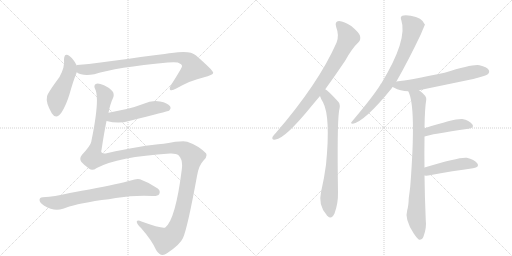
t = 0.00 s
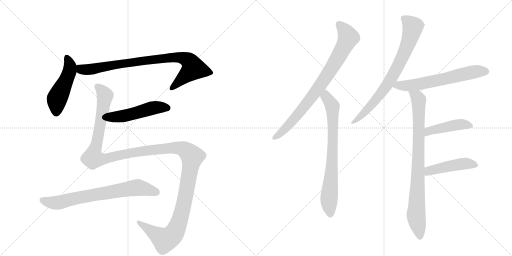
t = 2.03 s
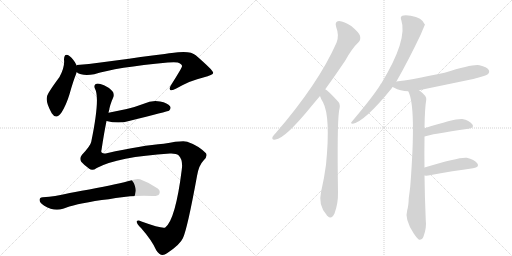
t = 4.05 s
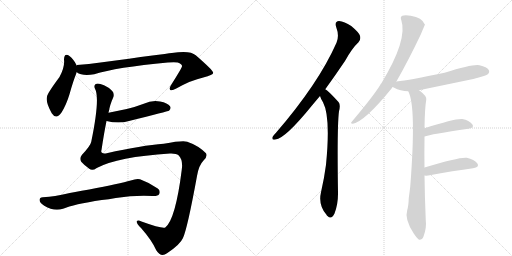
t = 6.08 s
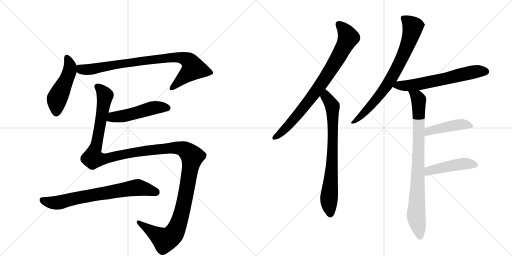
t = 8.10 s
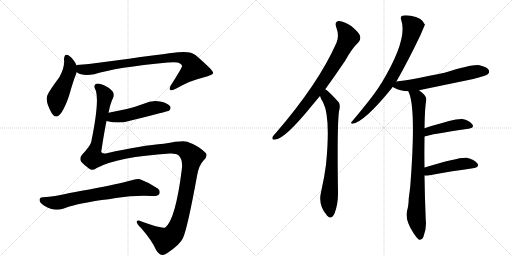
t = 10.13 s

The animated SVG that drew these frames (rendered in a browser with its animation timeline set to each time). Animation: 12 CSS @keyframes rules; one cycle of 10.13 s.

<svg version="1.1" viewBox="0 0 2048 1024" xmlns="http://www.w3.org/2000/svg">
  <g stroke="lightgray" stroke-dasharray="1,1" stroke-width="1" transform="scale(4, 4)">
    <line x1="0" y1="0" x2="256" y2="256"></line>
    <line x1="256" y1="0" x2="0" y2="256"></line>
    <line x1="128" y1="0" x2="128" y2="256"></line>
    <line x1="0" y1="128" x2="256" y2="128"></line>
    <line x1="256" y1="0" x2="512" y2="256"></line>
    <line x1="512" y1="0" x2="256" y2="256"></line>
    <line x1="384" y1="0" x2="384" y2="256"></line>
    <line x1="256" y1="128" x2="512" y2="128"></line>
  </g>
<g transform="scale(1, -1) translate(0, -850)">
   <style type="text/css">
    @keyframes keyframes0 {
      from {
       stroke: black;
       stroke-dashoffset: 485;
       stroke-width: 128;
       }
       61% {
       animation-timing-function: step-end;
       stroke: black;
       stroke-dashoffset: 0;
       stroke-width: 128;
       }
       to {
       stroke: black;
       stroke-width: 1024;
       }
       }
       #make-me-a-hanzi-animation-0 {
         animation: keyframes0 0.644694s both;
         animation-delay: 0.000000s;
         animation-timing-function: linear;
       }
    @keyframes keyframes1 {
      from {
       stroke: black;
       stroke-dashoffset: 861;
       stroke-width: 128;
       }
       74% {
       animation-timing-function: step-end;
       stroke: black;
       stroke-dashoffset: 0;
       stroke-width: 128;
       }
       to {
       stroke: black;
       stroke-width: 1024;
       }
       }
       #make-me-a-hanzi-animation-1 {
         animation: keyframes1 0.950684s both;
         animation-delay: 0.644694s;
         animation-timing-function: linear;
       }
    @keyframes keyframes2 {
      from {
       stroke: black;
       stroke-dashoffset: 501;
       stroke-width: 128;
       }
       62% {
       animation-timing-function: step-end;
       stroke: black;
       stroke-dashoffset: 0;
       stroke-width: 128;
       }
       to {
       stroke: black;
       stroke-width: 1024;
       }
       }
       #make-me-a-hanzi-animation-2 {
         animation: keyframes2 0.657715s both;
         animation-delay: 1.595378s;
         animation-timing-function: linear;
       }
    @keyframes keyframes3 {
      from {
       stroke: black;
       stroke-dashoffset: 1459;
       stroke-width: 128;
       }
       83% {
       animation-timing-function: step-end;
       stroke: black;
       stroke-dashoffset: 0;
       stroke-width: 128;
       }
       to {
       stroke: black;
       stroke-width: 1024;
       }
       }
       #make-me-a-hanzi-animation-3 {
         animation: keyframes3 1.437337s both;
         animation-delay: 2.253092s;
         animation-timing-function: linear;
       }
    @keyframes keyframes4 {
      from {
       stroke: black;
       stroke-dashoffset: 722;
       stroke-width: 128;
       }
       70% {
       animation-timing-function: step-end;
       stroke: black;
       stroke-dashoffset: 0;
       stroke-width: 128;
       }
       to {
       stroke: black;
       stroke-width: 1024;
       }
       }
       #make-me-a-hanzi-animation-4 {
         animation: keyframes4 0.837565s both;
         animation-delay: 3.690430s;
         animation-timing-function: linear;
       }
    @keyframes keyframes5 {
      from {
       stroke: black;
       stroke-dashoffset: 819;
       stroke-width: 128;
       }
       73% {
       animation-timing-function: step-end;
       stroke: black;
       stroke-dashoffset: 0;
       stroke-width: 128;
       }
       to {
       stroke: black;
       stroke-width: 1024;
       }
       }
       #make-me-a-hanzi-animation-5 {
         animation: keyframes5 0.916504s both;
         animation-delay: 4.527995s;
         animation-timing-function: linear;
       }
    @keyframes keyframes6 {
      from {
       stroke: black;
       stroke-dashoffset: 755;
       stroke-width: 128;
       }
       71% {
       animation-timing-function: step-end;
       stroke: black;
       stroke-dashoffset: 0;
       stroke-width: 128;
       }
       to {
       stroke: black;
       stroke-width: 1024;
       }
       }
       #make-me-a-hanzi-animation-6 {
         animation: keyframes6 0.864421s both;
         animation-delay: 5.444499s;
         animation-timing-function: linear;
       }
    @keyframes keyframes7 {
      from {
       stroke: black;
       stroke-dashoffset: 765;
       stroke-width: 128;
       }
       71% {
       animation-timing-function: step-end;
       stroke: black;
       stroke-dashoffset: 0;
       stroke-width: 128;
       }
       to {
       stroke: black;
       stroke-width: 1024;
       }
       }
       #make-me-a-hanzi-animation-7 {
         animation: keyframes7 0.872559s both;
         animation-delay: 6.308919s;
         animation-timing-function: linear;
       }
    @keyframes keyframes8 {
      from {
       stroke: black;
       stroke-dashoffset: 630;
       stroke-width: 128;
       }
       67% {
       animation-timing-function: step-end;
       stroke: black;
       stroke-dashoffset: 0;
       stroke-width: 128;
       }
       to {
       stroke: black;
       stroke-width: 1024;
       }
       }
       #make-me-a-hanzi-animation-8 {
         animation: keyframes8 0.762695s both;
         animation-delay: 7.181478s;
         animation-timing-function: linear;
       }
    @keyframes keyframes9 {
      from {
       stroke: black;
       stroke-dashoffset: 856;
       stroke-width: 128;
       }
       74% {
       animation-timing-function: step-end;
       stroke: black;
       stroke-dashoffset: 0;
       stroke-width: 128;
       }
       to {
       stroke: black;
       stroke-width: 1024;
       }
       }
       #make-me-a-hanzi-animation-9 {
         animation: keyframes9 0.946615s both;
         animation-delay: 7.944173s;
         animation-timing-function: linear;
       }
    @keyframes keyframes10 {
      from {
       stroke: black;
       stroke-dashoffset: 446;
       stroke-width: 128;
       }
       59% {
       animation-timing-function: step-end;
       stroke: black;
       stroke-dashoffset: 0;
       stroke-width: 128;
       }
       to {
       stroke: black;
       stroke-width: 1024;
       }
       }
       #make-me-a-hanzi-animation-10 {
         animation: keyframes10 0.612956s both;
         animation-delay: 8.890788s;
         animation-timing-function: linear;
       }
    @keyframes keyframes11 {
      from {
       stroke: black;
       stroke-dashoffset: 459;
       stroke-width: 128;
       }
       60% {
       animation-timing-function: step-end;
       stroke: black;
       stroke-dashoffset: 0;
       stroke-width: 128;
       }
       to {
       stroke: black;
       stroke-width: 1024;
       }
       }
       #make-me-a-hanzi-animation-11 {
         animation: keyframes11 0.623535s both;
         animation-delay: 9.503743s;
         animation-timing-function: linear;
       }
</style>
<path d="M 306 588 L 306 590 Q 293 615 279 625 Q 257 641 256 612 Q 260 582 238 542 Q 187 473 188 463 Q 182 441 207 397 Q 225 369 246 400 Q 265 430 278 473 Q 293 527 307 561 L 306 588 Z" fill="lightgray"></path> 
<path d="M 307 561 Q 328 545 377 553 Q 465 581 671 600 Q 699 603 711 600 Q 729 593 728 585 Q 728 579 683 508 Q 676 495 681 490 Q 688 486 705 496 Q 766 530 813 540 Q 853 550 853 559 Q 852 569 783 629 Q 761 650 687 638 Q 659 635 402 600 Q 356 593 308 590 Q 307 590 306 588 C 276 583 280 573 307 561 Z" fill="lightgray"></path> 
<path d="M 426 366 Q 475 354 516 366 Q 672 405 676 407 Q 686 417 680 425 Q 671 438 640 444 Q 607 450 575 435 Q 544 423 507 414 L 434 399 C 405 393 397 373 426 366 Z" fill="lightgray"></path> 
<path d="M 387 178 Q 471 223 680 236 Q 705 237 714 229 Q 733 210 727 171 Q 702 -28 661 -60 Q 649 -66 566 -36 Q 550 -27 547 -36 Q 546 -46 565 -63 Q 608 -112 625 -151 Q 644 -182 668 -163 Q 720 -129 732 -102 Q 750 -62 788 146 Q 795 189 815 209 Q 831 225 824 237 Q 793 268 749 283 Q 731 289 655 275 Q 568 269 427 237 Q 400 233 406 250 Q 416 317 426 366 L 434 399 Q 441 435 452 458 Q 459 474 449 486 Q 433 502 416 509 Q 392 519 383 514 Q 374 508 380 495 Q 401 458 365 283 Q 362 267 328 231 Q 316 216 325 203 Q 335 191 357 175 Q 369 165 387 178 Z" fill="lightgray"></path> 
<path d="M 407 50 Q 435 53 463 58 Q 541 70 610 66 Q 632 65 637 74 Q 643 87 631 96 Q 601 118 560 133 Q 547 137 523 128 Q 480 116 357 92 Q 293 82 261 74 Q 225 65 171 61 Q 158 60 158 50 Q 159 38 177 27 Q 216 3 252 15 Q 294 33 407 50 Z" fill="lightgray"></path> 
<path d="M 1301 493 Q 1338 544 1380 606 Q 1408 657 1434 681 Q 1444 691 1440 707 Q 1436 720 1405 746 Q 1377 765 1356 766 Q 1337 765 1345 741 Q 1358 707 1346 679 Q 1274 516 1104 319 Q 1094 309 1090 302 Q 1086 289 1102 292 Q 1141 296 1248 428 Q 1263 446 1280 466 L 1301 493 Z" fill="lightgray"></path> 
<path d="M 1280 466 Q 1284 453 1292 441 Q 1323 383 1304 191 Q 1297 137 1284 81 Q 1272 30 1306 -9 Q 1307 -12 1310 -14 Q 1326 -30 1338 -4 Q 1353 36 1352 81 Q 1348 346 1356 405 Q 1363 432 1354 442 Q 1312 488 1301 493 C 1277 511 1269 494 1280 466 Z" fill="lightgray"></path> 
<path d="M 1585 523 Q 1633 607 1683 712 Q 1699 751 1700 751 Q 1688 781 1643 787 Q 1621 791 1609 787 Q 1600 783 1605 770 Q 1632 692 1525 516 Q 1522 515 1521 510 Q 1490 461 1407 363 Q 1400 356 1411 355 Q 1459 364 1567 497 Q 1568 500 1571 502 L 1585 523 Z" fill="lightgray"></path> 
<path d="M 1676 489 Q 1782 511 1893 534 Q 1942 546 1951 553 Q 1960 560 1955 570 Q 1948 582 1918 589 Q 1894 595 1778 559 Q 1637 529 1586 524 Q 1585 524 1585 523 C 1556 517 1545 515 1571 502 Q 1572 502 1575 500 Q 1602 485 1633 485 L 1676 489 Z" fill="lightgray"></path> 
<path d="M 1698 180 Q 1697 238 1698 293 Q 1698 299 1698 304 L 1698 337 Q 1699 416 1705 451 Q 1708 466 1676 489 C 1653 508 1622 513 1633 485 Q 1666 425 1641 104 Q 1638 79 1635 57 Q 1634 26 1629 10 Q 1617 -26 1655 -84 Q 1668 -103 1676 -109 Q 1689 -110 1694 -96 Q 1707 -62 1703 -30 Q 1699 64 1698 148 L 1698 180 Z" fill="lightgray"></path> 
<path d="M 1698 304 Q 1722 313 1874 335 Q 1899 339 1889 353 Q 1877 369 1849 374 Q 1822 377 1698 337 C 1669 328 1669 295 1698 304 Z" fill="lightgray"></path> 
<path d="M 1698 148 Q 1704 147 1713 148 Q 1816 167 1892 177 Q 1920 181 1909 197 Q 1897 213 1867 219 Q 1839 223 1698 180 C 1669 171 1668 150 1698 148 Z" fill="lightgray"></path> 
      <clipPath id="make-me-a-hanzi-clip-0">
      <path d="M 306 588 L 306 590 Q 293 615 279 625 Q 257 641 256 612 Q 260 582 238 542 Q 187 473 188 463 Q 182 441 207 397 Q 225 369 246 400 Q 265 430 278 473 Q 293 527 307 561 L 306 588 Z" fill="lightgray"></path>
      </clipPath>
      <path clip-path="url(#make-me-a-hanzi-clip-0)" d="M 268 618 L 281 586 L 279 565 L 228 452 L 225 403 " fill="none" id="make-me-a-hanzi-animation-0" stroke-dasharray="357 714" stroke-linecap="round"></path>

      <clipPath id="make-me-a-hanzi-clip-1">
      <path d="M 307 561 Q 328 545 377 553 Q 465 581 671 600 Q 699 603 711 600 Q 729 593 728 585 Q 728 579 683 508 Q 676 495 681 490 Q 688 486 705 496 Q 766 530 813 540 Q 853 550 853 559 Q 852 569 783 629 Q 761 650 687 638 Q 659 635 402 600 Q 356 593 308 590 Q 307 590 306 588 C 276 583 280 573 307 561 Z" fill="lightgray"></path>
      </clipPath>
      <path clip-path="url(#make-me-a-hanzi-clip-1)" d="M 314 582 L 328 572 L 366 573 L 495 598 L 699 622 L 745 613 L 759 603 L 773 577 L 686 495 " fill="none" id="make-me-a-hanzi-animation-1" stroke-dasharray="733 1466" stroke-linecap="round"></path>

      <clipPath id="make-me-a-hanzi-clip-2">
      <path d="M 426 366 Q 475 354 516 366 Q 672 405 676 407 Q 686 417 680 425 Q 671 438 640 444 Q 607 450 575 435 Q 544 423 507 414 L 434 399 C 405 393 397 373 426 366 Z" fill="lightgray"></path>
      </clipPath>
      <path clip-path="url(#make-me-a-hanzi-clip-2)" d="M 435 370 L 451 381 L 524 391 L 621 420 L 672 416 " fill="none" id="make-me-a-hanzi-animation-2" stroke-dasharray="373 746" stroke-linecap="round"></path>

      <clipPath id="make-me-a-hanzi-clip-3">
      <path d="M 387 178 Q 471 223 680 236 Q 705 237 714 229 Q 733 210 727 171 Q 702 -28 661 -60 Q 649 -66 566 -36 Q 550 -27 547 -36 Q 546 -46 565 -63 Q 608 -112 625 -151 Q 644 -182 668 -163 Q 720 -129 732 -102 Q 750 -62 788 146 Q 795 189 815 209 Q 831 225 824 237 Q 793 268 749 283 Q 731 289 655 275 Q 568 269 427 237 Q 400 233 406 250 Q 416 317 426 366 L 434 399 Q 441 435 452 458 Q 459 474 449 486 Q 433 502 416 509 Q 392 519 383 514 Q 374 508 380 495 Q 401 458 365 283 Q 362 267 328 231 Q 316 216 325 203 Q 335 191 357 175 Q 369 165 387 178 Z" fill="lightgray"></path>
      </clipPath>
      <path clip-path="url(#make-me-a-hanzi-clip-3)" d="M 389 504 L 412 482 L 420 464 L 373 217 L 428 216 L 542 242 L 692 259 L 735 253 L 768 224 L 730 11 L 709 -57 L 690 -91 L 659 -110 L 554 -39 " fill="none" id="make-me-a-hanzi-animation-3" stroke-dasharray="1331 2662" stroke-linecap="round"></path>

      <clipPath id="make-me-a-hanzi-clip-4">
      <path d="M 407 50 Q 435 53 463 58 Q 541 70 610 66 Q 632 65 637 74 Q 643 87 631 96 Q 601 118 560 133 Q 547 137 523 128 Q 480 116 357 92 Q 293 82 261 74 Q 225 65 171 61 Q 158 60 158 50 Q 159 38 177 27 Q 216 3 252 15 Q 294 33 407 50 Z" fill="lightgray"></path>
      </clipPath>
      <path clip-path="url(#make-me-a-hanzi-clip-4)" d="M 169 50 L 194 41 L 239 40 L 320 61 L 551 100 L 625 82 " fill="none" id="make-me-a-hanzi-animation-4" stroke-dasharray="594 1188" stroke-linecap="round"></path>

      <clipPath id="make-me-a-hanzi-clip-5">
      <path d="M 1301 493 Q 1338 544 1380 606 Q 1408 657 1434 681 Q 1444 691 1440 707 Q 1436 720 1405 746 Q 1377 765 1356 766 Q 1337 765 1345 741 Q 1358 707 1346 679 Q 1274 516 1104 319 Q 1094 309 1090 302 Q 1086 289 1102 292 Q 1141 296 1248 428 Q 1263 446 1280 466 L 1301 493 Z" fill="lightgray"></path>
      </clipPath>
      <path clip-path="url(#make-me-a-hanzi-clip-5)" d="M 1356 751 L 1382 724 L 1392 697 L 1358 629 L 1278 504 L 1209 412 L 1128 322 L 1099 301 " fill="none" id="make-me-a-hanzi-animation-5" stroke-dasharray="691 1382" stroke-linecap="round"></path>

      <clipPath id="make-me-a-hanzi-clip-6">
      <path d="M 1280 466 Q 1284 453 1292 441 Q 1323 383 1304 191 Q 1297 137 1284 81 Q 1272 30 1306 -9 Q 1307 -12 1310 -14 Q 1326 -30 1338 -4 Q 1353 36 1352 81 Q 1348 346 1356 405 Q 1363 432 1354 442 Q 1312 488 1301 493 C 1277 511 1269 494 1280 466 Z" fill="lightgray"></path>
      </clipPath>
      <path clip-path="url(#make-me-a-hanzi-clip-6)" d="M 1301 486 L 1305 462 L 1330 425 L 1329 205 L 1316 56 L 1322 -4 " fill="none" id="make-me-a-hanzi-animation-6" stroke-dasharray="627 1254" stroke-linecap="round"></path>

      <clipPath id="make-me-a-hanzi-clip-7">
      <path d="M 1585 523 Q 1633 607 1683 712 Q 1699 751 1700 751 Q 1688 781 1643 787 Q 1621 791 1609 787 Q 1600 783 1605 770 Q 1632 692 1525 516 Q 1522 515 1521 510 Q 1490 461 1407 363 Q 1400 356 1411 355 Q 1459 364 1567 497 Q 1568 500 1571 502 L 1585 523 Z" fill="lightgray"></path>
      </clipPath>
      <path clip-path="url(#make-me-a-hanzi-clip-7)" d="M 1614 777 L 1652 743 L 1608 617 L 1530 483 L 1469 411 L 1413 361 " fill="none" id="make-me-a-hanzi-animation-7" stroke-dasharray="637 1274" stroke-linecap="round"></path>

      <clipPath id="make-me-a-hanzi-clip-8">
      <path d="M 1676 489 Q 1782 511 1893 534 Q 1942 546 1951 553 Q 1960 560 1955 570 Q 1948 582 1918 589 Q 1894 595 1778 559 Q 1637 529 1586 524 Q 1585 524 1585 523 C 1556 517 1545 515 1571 502 Q 1572 502 1575 500 Q 1602 485 1633 485 L 1676 489 Z" fill="lightgray"></path>
      </clipPath>
      <path clip-path="url(#make-me-a-hanzi-clip-8)" d="M 1576 506 L 1679 514 L 1890 561 L 1944 564 " fill="none" id="make-me-a-hanzi-animation-8" stroke-dasharray="502 1004" stroke-linecap="round"></path>

      <clipPath id="make-me-a-hanzi-clip-9">
      <path d="M 1698 180 Q 1697 238 1698 293 Q 1698 299 1698 304 L 1698 337 Q 1699 416 1705 451 Q 1708 466 1676 489 C 1653 508 1622 513 1633 485 Q 1666 425 1641 104 Q 1638 79 1635 57 Q 1634 26 1629 10 Q 1617 -26 1655 -84 Q 1668 -103 1676 -109 Q 1689 -110 1694 -96 Q 1707 -62 1703 -30 Q 1699 64 1698 148 L 1698 180 Z" fill="lightgray"></path>
      </clipPath>
      <path clip-path="url(#make-me-a-hanzi-clip-9)" d="M 1640 485 L 1670 459 L 1674 448 L 1675 273 L 1664 -14 L 1679 -99 " fill="none" id="make-me-a-hanzi-animation-9" stroke-dasharray="728 1456" stroke-linecap="round"></path>

      <clipPath id="make-me-a-hanzi-clip-10">
      <path d="M 1698 304 Q 1722 313 1874 335 Q 1899 339 1889 353 Q 1877 369 1849 374 Q 1822 377 1698 337 C 1669 328 1669 295 1698 304 Z" fill="lightgray"></path>
      </clipPath>
      <path clip-path="url(#make-me-a-hanzi-clip-10)" d="M 1699 310 L 1716 327 L 1737 333 L 1845 353 L 1879 346 " fill="none" id="make-me-a-hanzi-animation-10" stroke-dasharray="318 636" stroke-linecap="round"></path>

      <clipPath id="make-me-a-hanzi-clip-11">
      <path d="M 1698 148 Q 1704 147 1713 148 Q 1816 167 1892 177 Q 1920 181 1909 197 Q 1897 213 1867 219 Q 1839 223 1698 180 C 1669 171 1668 150 1698 148 Z" fill="lightgray"></path>
      </clipPath>
      <path clip-path="url(#make-me-a-hanzi-clip-11)" d="M 1706 153 L 1718 168 L 1761 179 L 1863 196 L 1898 189 " fill="none" id="make-me-a-hanzi-animation-11" stroke-dasharray="331 662" stroke-linecap="round"></path>

</g>
</svg>
